Run: headless pygame with SDL's dummy video driver; simulated clock (each Clock.tick advances the game by its frame time, no real sleeping); random seed 0; keys injected as events and as key.get_pressed() state; no mouse input.
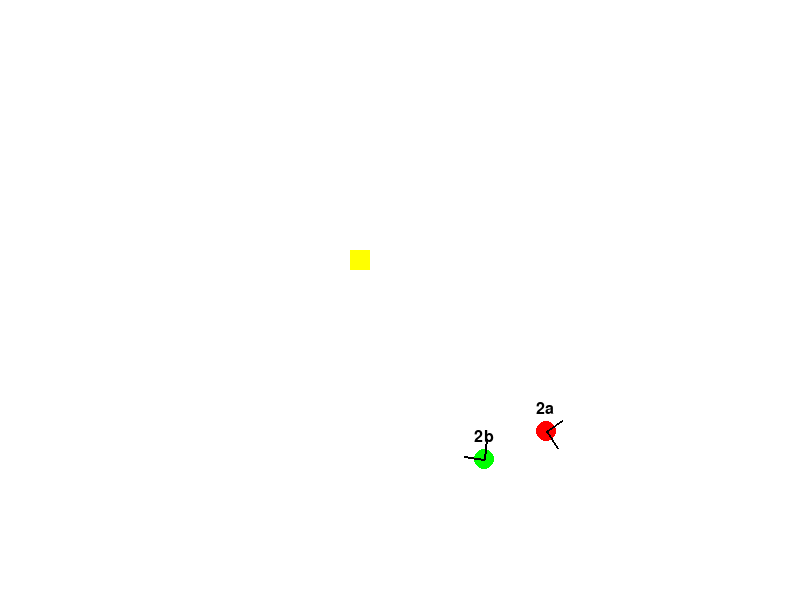
Frame 1 of 4 · flips 1–60 · no input
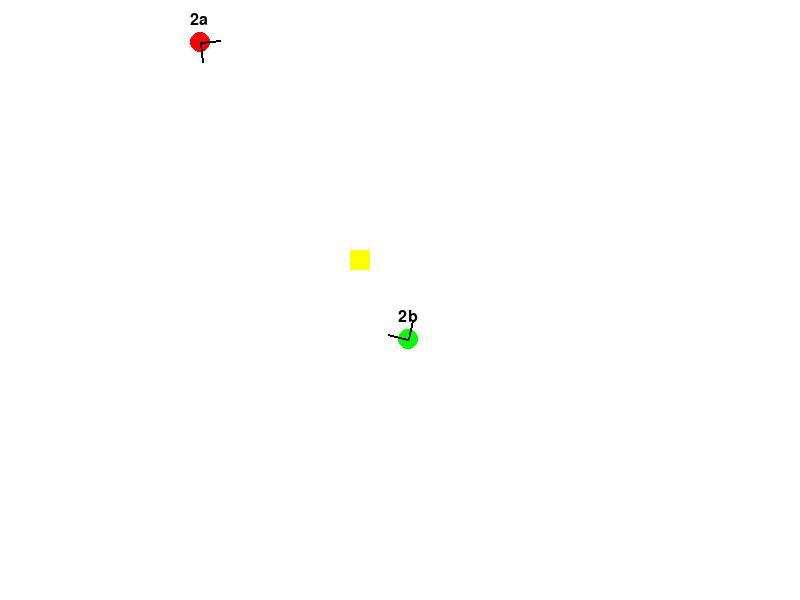
Frame 2 of 4 · flips 61–180 · tapped SPACE, RETURN · held RIGHT (→), D
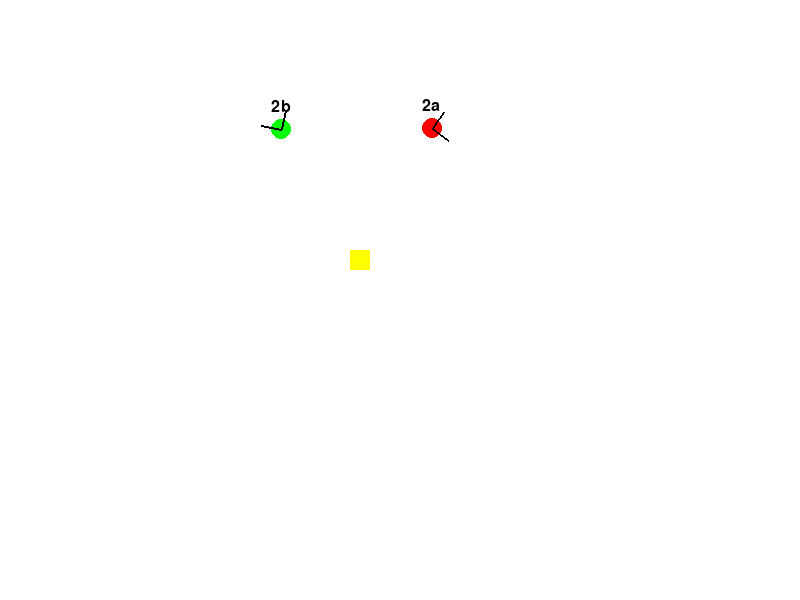
Frame 3 of 4 · flips 181–300 · held DOWN (↓), S
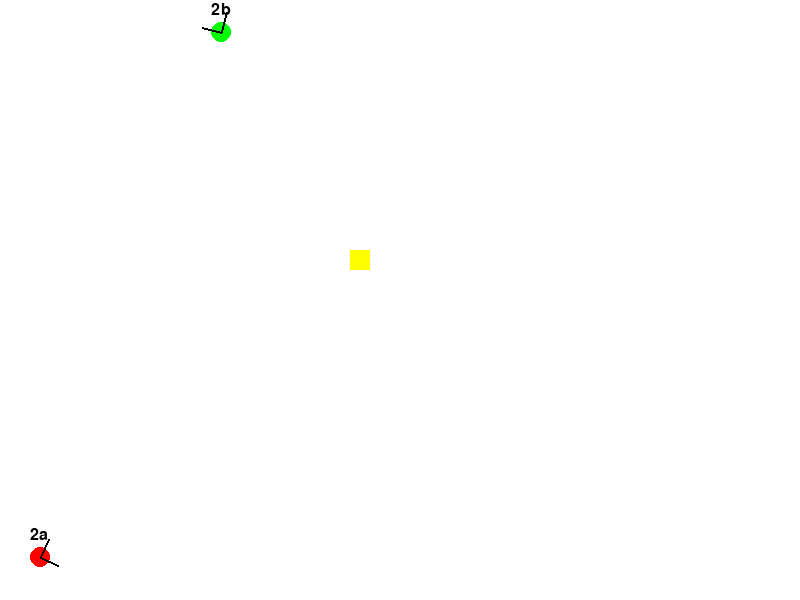
Frame 4 of 4 · flips 301–420 · held LEFT (←), A, UP (↑), W

The pygame program that drew these frames:

import pygame
import math
import random

# Initialize Pygame
pygame.init()

# Set up the screen
WIDTH, HEIGHT = 800, 600
screen = pygame.display.set_mode((WIDTH, HEIGHT))
pygame.display.set_caption("Braitenberg Vehicles: Fear and Aggression")

# Define colors
BLACK = (0, 0, 0)
WHITE = (255, 255, 255)
RED = (255, 0, 0)
GREEN = (0, 255, 0)
YELLOW = (255, 255, 0)

# Create a light source (as an area)
light_source = pygame.Rect(WIDTH // 2 - 50, HEIGHT // 2 - 50, 20, 20)

class Vehicle:
    def __init__(self, color, label):
        self.x = random.randint(0, WIDTH)
        self.y = random.randint(0, HEIGHT)
        self.color = color
        self.label = label
        self.angle = random.uniform(0, 2 * math.pi)
        self.vl = 2
        self.vr = 2
        self.sensor_length = 20
        self.trajectory = [(self.x, self.y)]

    def update(self):
        # Sensor positions (right and left of the vehicle's front)
        sensor1_x = self.x + self.sensor_length * math.cos(self.angle + math.pi / 4)  # Right sensor
        sensor1_y = self.y - self.sensor_length * math.sin(self.angle + math.pi / 4)
        sensor2_x = self.x + self.sensor_length * math.cos(self.angle - math.pi / 4)  # Left sensor
        sensor2_y = self.y - self.sensor_length * math.sin(self.angle - math.pi / 4)

        # Calculate distances to light source
        distance_to_light1 = math.sqrt((light_source.centerx - sensor1_x)**2 + (light_source.centery - sensor1_y)**2)  # Right sensor
        distance_to_light2 = math.sqrt((light_source.centerx - sensor2_x)**2 + (light_source.centery - sensor2_y)**2)  # Left sensor

        # Adjust vl and vr based on the behavior
        if self.color == RED:  # Fear behavior
            self.vl = max(0.5, 0.5+ 0.01 * distance_to_light2)  # Left sensor affects left velocity
            self.vr = max(0.5, 0.5 + 0.01 * distance_to_light1)  # Right sensor affects right velocity
           
        elif self.color == GREEN:  # Aggression behavior
            self.vl = max(0.5, 0.5 + 1 / (0.01*distance_to_light1))  # Right sensor affects left velocity
            self.vr = max(0.5, 0.5 + 1 / (0.01*distance_to_light2))  # Left sensor affects right velocity

        # Compute the average speed and change in angle
        speed = (self.vl + self.vr) / 2
        if self.color == RED:  # Fear behavior
            delta_angle = (self.vr - self.vl) / 30
        elif self.color == GREEN:
            delta_angle = (self.vl - self.vr) * 0.5

        # Update angle and position
        self.angle += delta_angle
        self.x += speed * math.cos(self.angle)
        self.y -= speed * math.sin(self.angle)

        # Handle toroidal wrapping
        self.x %= WIDTH
        self.y %= HEIGHT
        
        # Update trajectory
        self.trajectory.append((self.x, self.y))

    def draw(self):
        # Draw the vehicle body (circle)
        pygame.draw.circle(screen, self.color, (int(self.x), int(self.y)), 10)
        
        # Draw sensors (black lines)
        sensor1_x = self.x + self.sensor_length * math.cos(self.angle + math.pi / 4)  # Right sensor
        sensor1_y = self.y - self.sensor_length * math.sin(self.angle + math.pi / 4)
        sensor2_x = self.x + self.sensor_length * math.cos(self.angle - math.pi / 4)  # Left sensor
        sensor2_y = self.y - self.sensor_length * math.sin(self.angle - math.pi / 4)
        pygame.draw.line(screen, BLACK, (self.x, self.y), (sensor1_x, sensor1_y), 2)  # Right sensor
        pygame.draw.line(screen, BLACK, (self.x, self.y), (sensor2_x, sensor2_y), 2)  # Left sensor
        
        # Draw label
        font = pygame.font.SysFont(None, 24)
        label_text = font.render(self.label, True, BLACK)
        screen.blit(label_text, (self.x - 10, self.y - 30))
        
        # Draw trajectory
        #for i in range(1, len(self.trajectory)):
             #pygame.draw.line(screen, self.color, self.trajectory[i - 1], self.trajectory[i], 2)

def main():
    # Create two vehicles
    vehicle1 = Vehicle(RED, "2a")  # Fear vehicle
    vehicle2 = Vehicle(GREEN, "2b")  # Aggression vehicle

    # Main loop
    running = True
    while running:
        for event in pygame.event.get():
            if event.type == pygame.QUIT:
                running = False

        vehicle1.update()
        vehicle2.update()

        # Clear the screen
        screen.fill(WHITE)

        # Draw light source
        pygame.draw.rect(screen, YELLOW, light_source)

        # Draw vehicles
        vehicle1.draw()
        vehicle2.draw()

        # Update the display
        pygame.display.flip()

        # Limit frames per second
        pygame.time.Clock().tick(60)

    pygame.quit()

if __name__ == "__main__":
    main()
